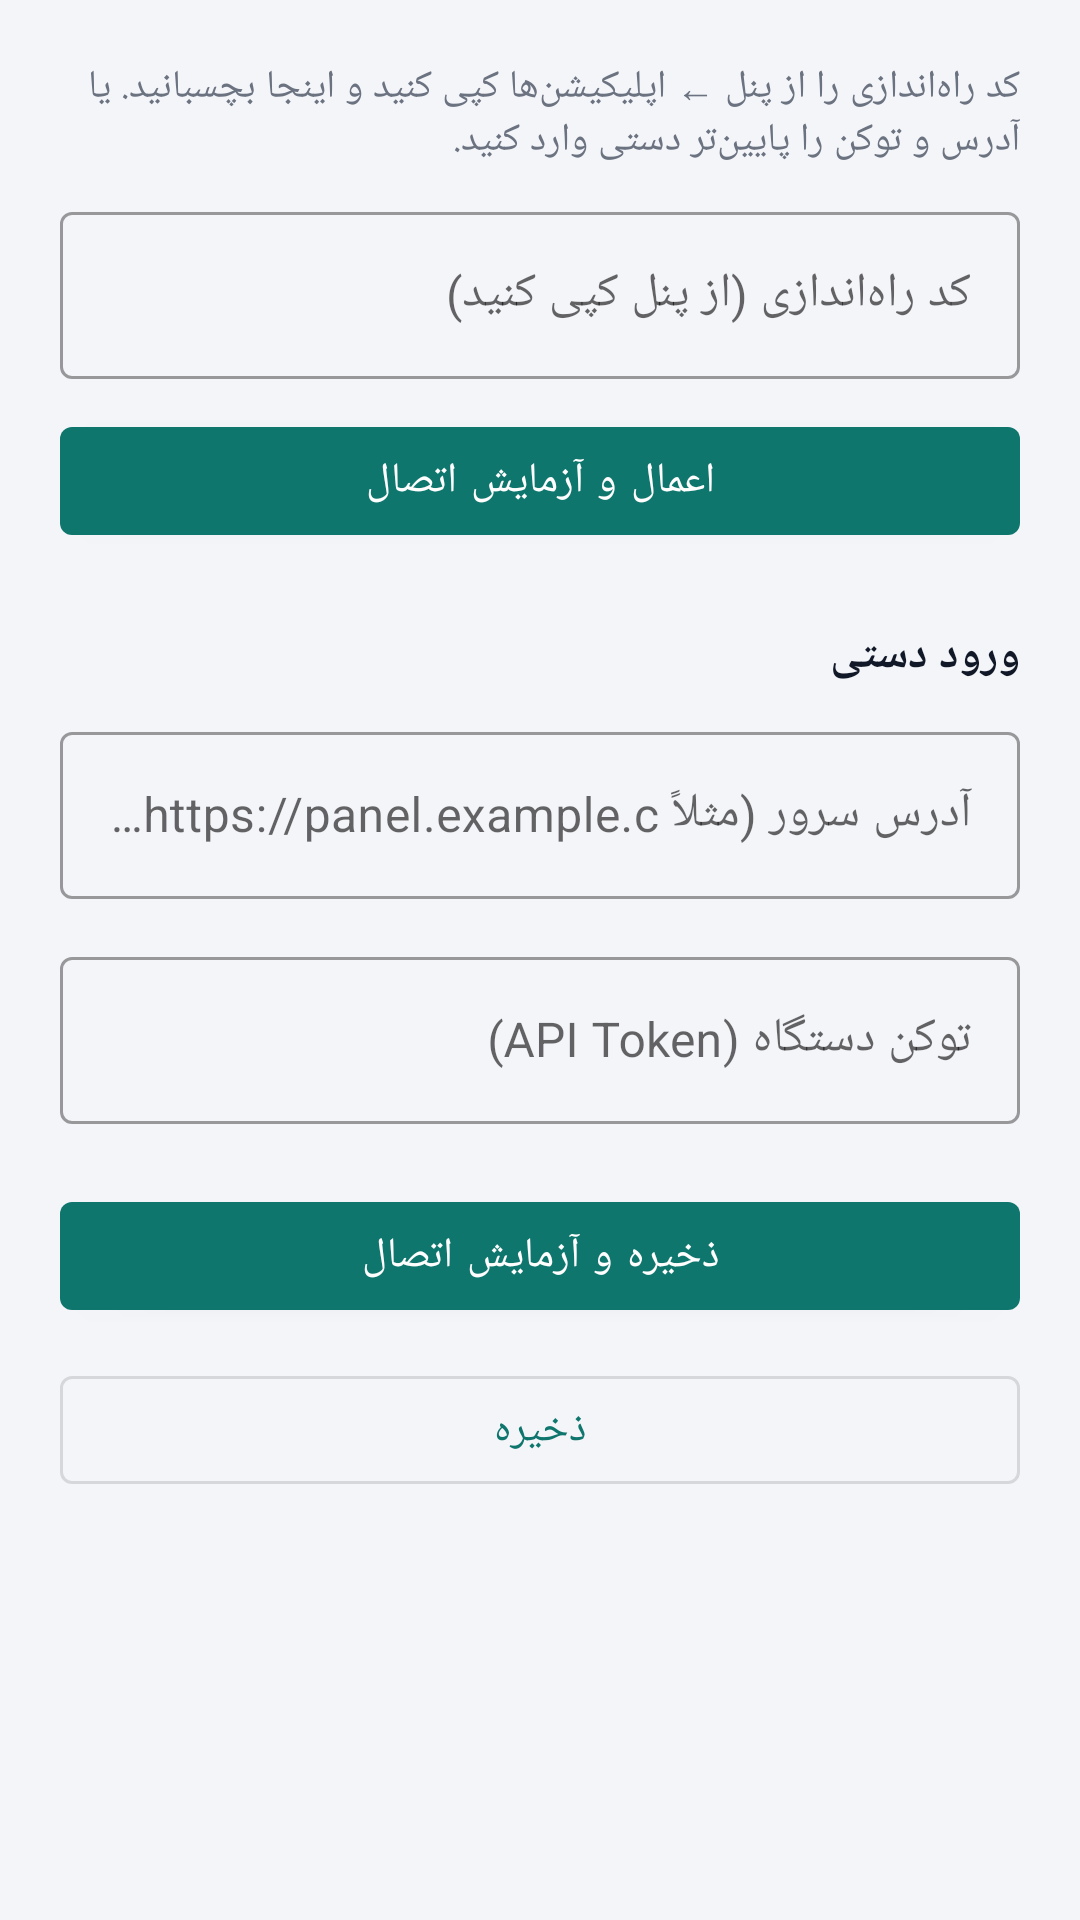

Write the Android layout XML for this screen, with the resource values it uses.
<!-- AndroidManifest.xml: activity theme Theme.SmsBridge.WithBar -->
<!-- res/layout/activity_settings.xml -->
<?xml version="1.0" encoding="utf-8"?>
<ScrollView xmlns:android="http://schemas.android.com/apk/res/android"
    android:layout_width="match_parent"
    android:layout_height="match_parent"
    android:background="@color/background"
    android:fillViewport="true">

    <LinearLayout
        android:layout_width="match_parent"
        android:layout_height="wrap_content"
        android:orientation="vertical"
        android:padding="20dp">

        <TextView
            android:layout_width="match_parent"
            android:layout_height="wrap_content"
            android:text="@string/setup_code_hint"
            android:textColor="@color/text_muted"
            android:textSize="13sp" />

        <com.google.android.material.textfield.TextInputLayout
            android:id="@+id/layoutSetupCode"
            style="@style/Widget.MaterialComponents.TextInputLayout.OutlinedBox"
            android:layout_width="match_parent"
            android:layout_height="wrap_content"
            android:layout_marginTop="10dp"
            android:hint="@string/setup_code_label">

            <com.google.android.material.textfield.TextInputEditText
                android:id="@+id/inputSetupCode"
                android:layout_width="match_parent"
                android:layout_height="wrap_content"
                android:inputType="textNoSuggestions|textVisiblePassword"
                android:singleLine="true" />
        </com.google.android.material.textfield.TextInputLayout>

        <Button
            android:id="@+id/btnApplySetupCode"
            android:layout_width="match_parent"
            android:layout_height="wrap_content"
            android:layout_marginTop="10dp"
            android:text="@string/btn_apply_setup_code" />

        <TextView
            android:layout_width="match_parent"
            android:layout_height="wrap_content"
            android:layout_marginTop="24dp"
            android:text="@string/manual_entry_title"
            android:textColor="@color/text_primary"
            android:textSize="15sp"
            android:textStyle="bold" />

        <com.google.android.material.textfield.TextInputLayout
            android:id="@+id/layoutServerUrl"
            android:layout_marginTop="10dp"
            style="@style/Widget.MaterialComponents.TextInputLayout.OutlinedBox"
            android:layout_width="match_parent"
            android:layout_height="wrap_content"
            android:hint="@string/server_url_label">

            <com.google.android.material.textfield.TextInputEditText
                android:id="@+id/inputServerUrl"
                android:layout_width="match_parent"
                android:layout_height="wrap_content"
                android:inputType="textUri"
                android:singleLine="true" />
        </com.google.android.material.textfield.TextInputLayout>

        <com.google.android.material.textfield.TextInputLayout
            android:id="@+id/layoutApiToken"
            style="@style/Widget.MaterialComponents.TextInputLayout.OutlinedBox"
            android:layout_width="match_parent"
            android:layout_height="wrap_content"
            android:layout_marginTop="14dp"
            android:hint="@string/api_token_label">

            <com.google.android.material.textfield.TextInputEditText
                android:id="@+id/inputApiToken"
                android:layout_width="match_parent"
                android:layout_height="wrap_content"
                android:inputType="textPassword"
                android:singleLine="true" />
        </com.google.android.material.textfield.TextInputLayout>

        <Button
            android:id="@+id/btnTestConnection"
            android:layout_width="match_parent"
            android:layout_height="wrap_content"
            android:layout_marginTop="20dp"
            android:text="@string/btn_test_connection" />

        <Button
            android:id="@+id/btnSave"
            style="@style/Widget.MaterialComponents.Button.OutlinedButton"
            android:layout_width="match_parent"
            android:layout_height="wrap_content"
            android:layout_marginTop="10dp"
            android:text="@string/btn_save" />

        <TextView
            android:id="@+id/resultText"
            android:layout_width="match_parent"
            android:layout_height="wrap_content"
            android:layout_marginTop="16dp"
            android:textColor="@color/text_muted"
            android:textSize="13sp" />

    </LinearLayout>
</ScrollView>
<!-- resources referenced by this layout -->
<resources>
  <color name="background">#F4F5F9</color>
  <color name="text_muted">#6B7280</color>
  <color name="text_primary">#111827</color>
  <string name="api_token_label">توکن دستگاه (API Token)</string>
  <string name="btn_apply_setup_code">اعمال و آزمایش اتصال</string>
  <string name="btn_save">ذخیره</string>
  <string name="btn_test_connection">ذخیره و آزمایش اتصال</string>
  <string name="manual_entry_title">ورود دستی</string>
  <string name="server_url_label">آدرس سرور (مثلاً https://panel.example.com)</string>
  <string name="setup_code_hint">کد راه‌اندازی را از پنل ← اپلیکیشن‌ها کپی کنید و اینجا بچسبانید. یا آدرس و توکن را پایین‌تر دستی وارد کنید.</string>
  <string name="setup_code_label">کد راه‌اندازی (از پنل کپی کنید)</string>
  <style name="Theme.SmsBridge.WithBar" parent="Theme.MaterialComponents.DayNight">
          <item name="colorPrimary">@color/primary</item>
          <item name="colorPrimaryDark">@color/primary_dark</item>
          <item name="colorAccent">@color/primary</item>
          <item name="android:windowBackground">@color/background</item>
      </style>
  <color name="primary">#0F766E</color>
  <color name="primary_dark">#115E59</color>
</resources>
